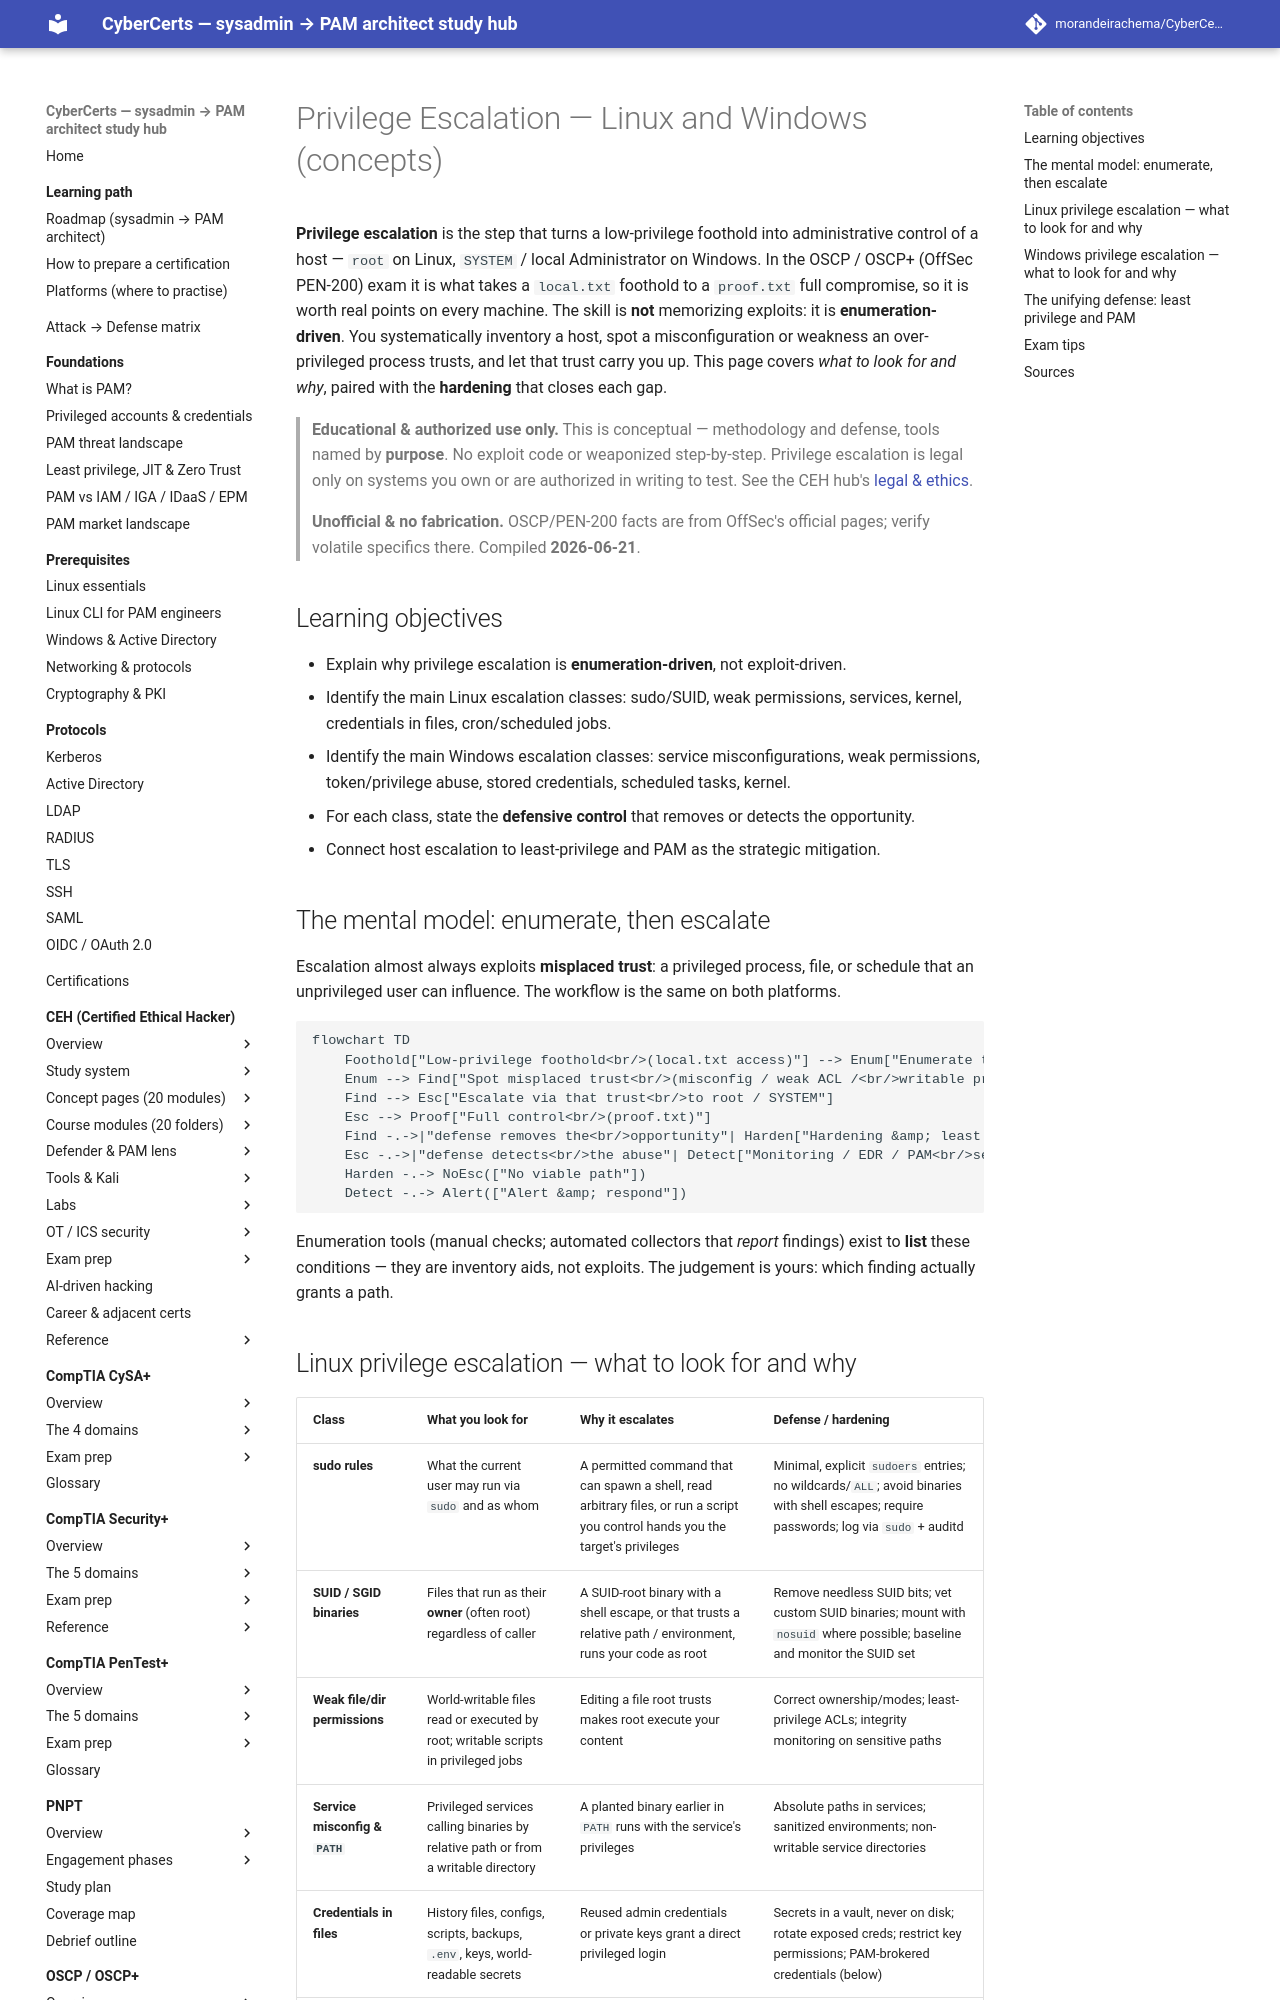

repository: morandeirachema/CyberCerts · page: certs/oscp/topics/04-privilege-escalation/index.html · generator: mkdocs

# Privilege Escalation — Linux and Windows (concepts)

**Privilege escalation** is the step that turns a low-privilege foothold into administrative control of a host — `root` on Linux, `SYSTEM` / local Administrator on Windows. In the OSCP / OSCP+ (OffSec PEN-200) exam it is what takes a `local.txt` foothold to a `proof.txt` full compromise, so it is worth real points on every machine. The skill is **not** memorizing exploits: it is **enumeration-driven**. You systematically inventory a host, spot a misconfiguration or weakness an over-privileged process trusts, and let that trust carry you up. This page covers *what to look for and why*, paired with the **hardening** that closes each gap.

> **Educational & authorized use only.** This is conceptual — methodology and defense, tools named by **purpose**. No exploit code or weaponized step-by-step. Privilege escalation is legal only on systems you own or are authorized in writing to test. See the CEH hub's [legal & ethics](../../ceh/00-overview/legal-and-ethics.md).

> **Unofficial & no fabrication.** OSCP/PEN-200 facts are from OffSec's official pages; verify volatile specifics there. Compiled **2026-06-21**.

## Learning objectives

- Explain why privilege escalation is **enumeration-driven**, not exploit-driven.
- Identify the main Linux escalation classes: sudo/SUID, weak permissions, services, kernel, credentials in files, cron/scheduled jobs.
- Identify the main Windows escalation classes: service misconfigurations, weak permissions, token/privilege abuse, stored credentials, scheduled tasks, kernel.
- For each class, state the **defensive control** that removes or detects the opportunity.
- Connect host escalation to least-privilege and PAM as the strategic mitigation.

## The mental model: enumerate, then escalate

Escalation almost always exploits **misplaced trust**: a privileged process, file, or schedule that an unprivileged user can influence. The workflow is the same on both platforms.

```mermaid
flowchart TD
    Foothold["Low-privilege foothold<br/>(local.txt access)"] --> Enum["Enumerate the host<br/>systematically"]
    Enum --> Find["Spot misplaced trust<br/>(misconfig / weak ACL /<br/>writable privileged path)"]
    Find --> Esc["Escalate via that trust<br/>to root / SYSTEM"]
    Esc --> Proof["Full control<br/>(proof.txt)"]
    Find -.->|"defense removes the<br/>opportunity"| Harden["Hardening &amp; least privilege"]
    Esc -.->|"defense detects<br/>the abuse"| Detect["Monitoring / EDR / PAM<br/>session recording"]
    Harden -.-> NoEsc(["No viable path"])
    Detect -.-> Alert(["Alert &amp; respond"])
```

Enumeration tools (manual checks; automated collectors that *report* findings) exist to **list** these conditions — they are inventory aids, not exploits. The judgement is yours: which finding actually grants a path.
